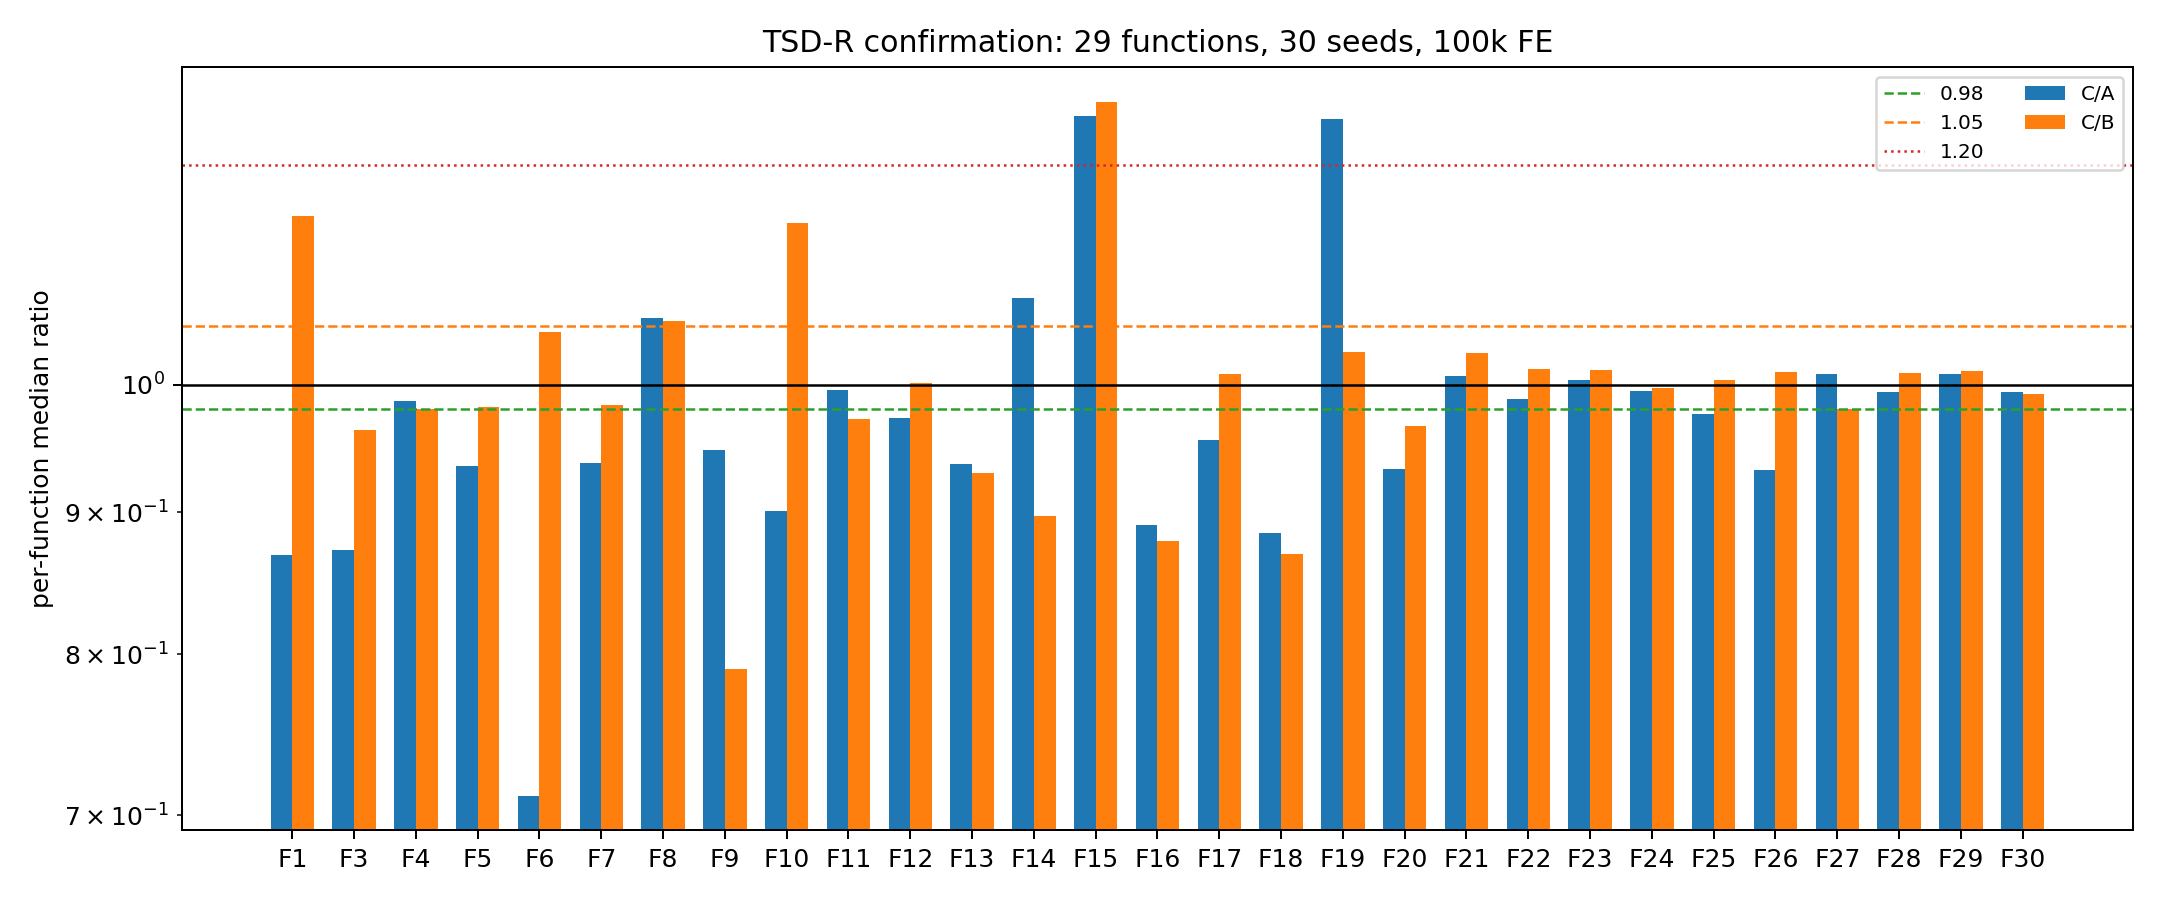

The table this chart was drawn from, first rows:
, CA, CB
1, 0.8682, 1.15
3, 0.8724, 0.9633
4, 0.9871, 0.9804
5, 0.9351, 0.982
6, 0.7116, 1.045
7, 0.9372, 0.9834
8, 1.057, 1.055
9, 0.9474, 0.79
10, 0.9006, 1.144
11, 0.996, 0.9725
12, 0.9726, 1.002
13, 0.9368, 0.9292
14, 1.075, 0.8971
15, 1.249, 1.264
16, 0.8905, 0.8784
17, 0.9557, 1.009
18, 0.8845, 0.8692
19, 1.247, 1.028
20, 0.9324, 0.9668
21, 1.007, 1.026
22, 0.9885, 1.013
23, 1.004, 1.012
24, 0.9951, 0.9975
25, 0.9763, 1.004
26, 0.9322, 1.011
27, 1.009, 0.9803
28, 0.9941, 1.01
29, 1.009, 1.012
30, 0.9944, 0.9926
